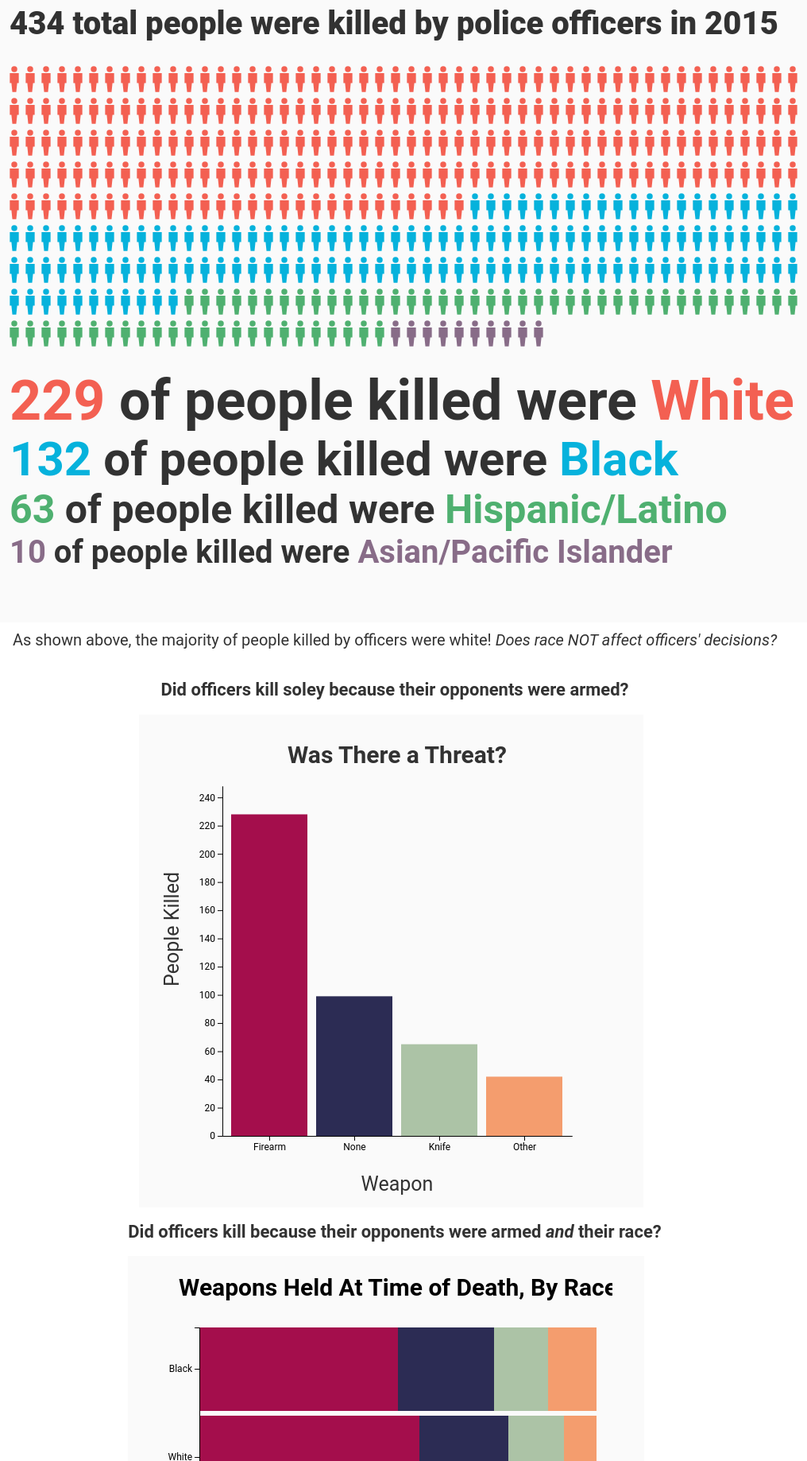
D3 v4 page, settled after 480 driven frames (8 s of simulated time); the page loaded 1 data file(s).


// ── scripts/site.js
document.addEventListener("DOMContentLoaded", function(){

  //constants for graph 1
  var width = 1050;
  var height = 800;
  var padding = 40;


  // People pictogram
  var graph1 = d3.select("#graph1")
  .attr("width", width)
  .attr("height", height)
  .attr("viewBox","0 0 " + " " + width + " " + height);

  // Define an icon & store it in svg <defs> elements as a reusable component
  graph1.append("defs")
  .append("g")
  .attr("id","iconCustom")
  .append("polygon")
  .attr("points", "11.6475 9.0615 0.353 9.0615 0.353 21.6015 2.3795 21.6015 3.546 32.8175 8.453 32.8175 9.62 21.6015 11.6475 21.6015")
  d3.select("#iconCustom")
  .append("circle")
  .attr("cx","6")
  .attr("cy","3.9215")
  .attr("r","3.739")

  //background rectangle
  graph1.append("rect").attr("width",width).attr("height",height);

  //imports CSV file and uses the callback function
  d3.csv("data/police_killings.csv", callback);

  function callback(error, data) {

    //creates an array for race and frequency
    var race_array = d3.nest()
    .key(function(d) { return d.raceethnicity; })
    .rollup(function(v){return v.length;})
    .entries(data);

    //creates an array for armed and frequency
    var armed_array  = d3.nest()
    .key(function(d) { return d.armed; })
    .rollup(function(v){return v.length;})
    .entries(data);

    //creates an array for armed, race, and frequency
    var armed_by_race_array = d3.nest()
    .key(d => d.raceethnicity)
    .key(d => d.armed)
    .rollup(function(v){return v.length;})
    .entries(data);

    //refines armed array to fewer categories
    var firearm_count = 0;
    var none_count = 0;
    var knife_count = 0;
    var other_count = 0;

    armed_array.forEach(function(element){
      if(element.key=="Non-lethal firearm"||element.key=="Firearm")
      firearm_count += element.value;
      else if(element.key=="Other"||element.key=="Vehicle")
      other_count += element.value;
      else if(element.key=="No")
      none_count+=element.value;
      else
      knife_count+=element.value;
    });

    var modified_armed = [
      {"index": 0, "key": "Firearm" , "value": firearm_count},
      {"index": 1,"key": "None" , "value": none_count},
      {"index": 2,"key": "Knife", "value": knife_count},
      {"index": 3,"key": "Other", "value": other_count}
    ];

    //calls on each method to draw the graphs
    makeRaceGraph(race_array);
    makeArmedGraph(modified_armed);
    makeArmedbyRaceChart(armed_by_race_array);
  }

  function makeRaceGraph(data){
    var yPosition = 30;
    var yElementsPadding = 10; // padding btwn elements (e.g. btwn label & pictogram)

    // Grid padding
    var xPadding = 30;
    var yPadding = 15;

    var totalDeaths = 0;

    data.forEach(function(element){
      totalDeaths += element.value; // element.value is frequency
    });

    var raceFrequencyArray = [];

    // Sort array in descending frequency order (Greatest -> Least frequent)
    data.sort(function(a, b) {
      return parseFloat(b.value) - parseFloat(a.value);
    });
    var max_index = 0; // Last index for each type of colored icon. Indexes range from 0-99

    data.forEach(function(element){
      max_index += element.value; // element.value represents 1 death
      raceFrequencyArray.push({"Race" : element.key,"TotalDeaths" : element.value, "MaxIndex" : max_index - 1});
    });

    // Number of cols & rows for pictogram
    var numCols = 50;
    var numRows = Math.round(totalDeaths/numCols);

    // Horizontal and vertical spacing between the icons
    var hBuffer = 40;
    var vBuffer = 20;

    // Return range for total # of elements
    var myIndex=d3.range(numCols*numRows);

    // Create group element and create an svg <use> element for each icon
    yPosition += yElementsPadding + 45; //45 is font size of totalDeathsLabel

    //appends each person icon to the pictogram
    graph1.append("g")
    .attr("id","pictoLayer")
    .attr("transform", "translate(" + 0 + "," + yPosition + ")")
    .selectAll("use")
    .data(myIndex)
    .enter()
    .append("use")
    .attr("xlink:href","#iconCustom")
    .attr("id",function(d)    {
      return "icon"+d;
    })
    .attr("x",function(d) {
      var remainder=d % numCols;//calculates the x position (column number) using modulus
      return xPadding+(remainder*vBuffer);//apply the buffer and return value
    })
    .attr("y",function(d) {
      var whole=Math.floor(d/numCols)//calculates the y position (row number)
      return yPadding+(whole*hBuffer);//apply the buffer and return the value
    })

    //styles each person of the pictogram
    myIndex.forEach(function(index) {
      var person = graph1.select("#icon"+index)
      if(index <= raceFrequencyArray[0].MaxIndex) {
        person.classed("iconRed",true);
      } else if(index <= raceFrequencyArray[1].MaxIndex) {
        person.classed("iconBlue", true);
      } else if(index <= raceFrequencyArray[2].MaxIndex) {
        person.classed("iconGreen", true);
      } else if (index <= raceFrequencyArray[3].MaxIndex){
        person.classed("iconPurple", true);
      } else { // Remove extra people in graph
        person.remove()
      }
    });

    //draws the text and styles it according to size and color
    var raceTextArray = [];
    var fontColor = ["#F36052","#06B2DC", "#4FB070", "#886C88"];
    var fontColorScale = d3.scaleLinear().domain([0, 1, 2, 3]).range(fontColor);
    raceFrequencyArray.forEach(function(element, index) {
      raceTextArray.push([{text: element.TotalDeaths, color: fontColorScale(index)},
        {text: ' of people killed were ', color: 'rgb(50,50,50)'},
        {text: element.Race, color: fontColorScale(index)}]);
      });

      // Create race text labels
      var size = [60,50,40,30];
      var sizeScale = d3.scaleLinear().domain([1, 2, 3, 4]).range(size); // Maps to font size for race label
      var raceLabels = graph1.selectAll('text').data(raceTextArray)
      .enter().append("text")
      .attr("id", "raceLabel");

      yPosition += yElementsPadding + 370; //370 = height of pictogram + extra padding

      raceLabels.attr("x", xPadding)
      .attr("y", function(d, i) {
        yPosition += sizeScale(i) + 10;
        return yPosition;
      })
      .attr("text-anchor", "start")
      .attr("alignment-baseline", "hanging")
      .style("font-size", function(d, i) { return sizeScale(i) + "px"});

      // Create tspans w/n race labels, so can color each piece of text individually
      var tspans = raceLabels.selectAll('tspan')
      .data(function(d) { return d; });
      tspans.enter()
      .append('tspan')
      .style('fill', function(d) { return d.color; })
      .style('font-weight', '600')
      .text(function(d) { return d.text; });

      // Add title (AFTER add textLabel elements to prevent whiteTextLabel from being cut off due to .selectAll func)
      var totalDeathsLabel = graph1.append("text")
      .attr("id", "totalDeathsLabel")
      .attr("x", xPadding)
      .attr("y", 30)
      .attr("text-anchor", "start")
      .attr("alignment-baseline", "hanging")
      .style("font-family", "Roboto")
      .style("font-weight", "900")
      .style("font-size", 40)
      .style("fill", "rgb(50,50,50)")
      .text(totalDeaths + " total people were killed by police officers in 2015");

    } // End makeRaceGraph

    function makeArmedGraph(data){

      //constants
      var width = 600;
      var height = 600;
      var bar_padding = 20;
      var padding = 80;

      //instantiates graph for problem 2
      var graph = d3.select("#graph2")
      .attr("width", width)
      .attr("height", height);

      // Sort array in descending frequency order (Greatest -> Least frequent)
      data.sort(function(a, b) {
        return parseFloat(b.value) - parseFloat(a.value);
      });

      var max_percent = data[0].value;
      var categories = [];
      data.forEach(function(element){
        categories.push(element.key);
      })

      //scales to be used by graph 2
      var yScale = d3.scaleLinear()
      .domain([0, max_percent+bar_padding]).range([height-padding, padding]);
      var xScale = d3.scaleBand()
      .rangeRound([padding, width-padding]).padding(0.1)
      .domain(categories);
      var colorScale = d3.scaleOrdinal()
      .domain([0, 1, 2, 3]).range(["#A40E4C", "#2C2C54", "#ACC3A6", "#F49D6E"]);

      //draws axes
      var xAxis = d3.axisBottom(xScale).tickSizeOuter(0);
      graph.append("g")
      .attr("transform", "translate(0, "+ (width-padding) +")")
      .attr("class", "axis")
      .call(xAxis);

      var yAxis = d3.axisLeft(yScale).tickSizeOuter(0);
      graph.append("g")
      .attr("transform", "translate(" + padding + ", 0)")
      .attr("class", "axis")
      .call(yAxis);

      //appends bars to the bar graph
      graph.selectAll(".bar")
      .data(data)
      .enter().append("rect")
      .style("fill", function(d) { return colorScale(d.index); })
      .attr("class", "bar")
      .attr("x", function(d) { return xScale(d.key); })
      .attr("y", function(d) { return yScale(d.value); })
      .attr("width", xScale.bandwidth())
      .attr("height", function(d) { return height-padding - yScale(d.value); });

      //appends labels to the graph
      graph.append("text")
      .attr("x", width/2)
      .attr("y", padding/2)
      .attr("text-anchor", "middle")
      .attr("alignment-baseline", "central")
      .attr("class", "labels")
      .attr("font-weight", "bold")
      .text("Was There a Threat?");

      graph.append("text")
      .attr("x", width/2)
      .attr("y", height - padding/4)
      .attr("text-anchor", "middle")
      .attr("alignment-baseline", "central")
      .attr("class", "axis_label")
      .text("Weapon");

      graph.append("text")
      .attr("x", padding/5)
      .attr("y", (height-padding)/2)
      .attr("text-anchor", "middle")
      .attr("alignment-baseline", "central")
      .attr("transform", "rotate(270,"+padding/5+","+(height-padding)/2+")")
      .attr("class", "axis_label")
      .text("People Killed");
    }

    function makeArmedbyRaceChart(armed_by_race_array) {
      // data arrays keep track of not armed, had firearm, had knife, and other weapons counts
      var black = ["Black",0,0,0,0];
      var white = ["White",0,0,0,0];
      var hispanic = ["Hispanic",0,0,0,0];
      var asian = ["Asian",0,0,0,0];
      var cur_array = [];
      var result = [];

      // preprocessing data
      armed_by_race_array.forEach(function (element) {
        if (element['key'] == 'Black') {
          cur_array = black;
        } else if (element['key'] == 'White') {
          cur_array = white;
        } else if (element['key'] == 'Hispanic/Latino') {
          cur_array = hispanic;
        } else {
          cur_array = asian;
        }
        var cur_total = 0;
        element['values'].forEach(function (inner_element) {
          if (inner_element['key'] == "No") {
            cur_array[2] = cur_array[2] + inner_element['value'];
            cur_total += inner_element['value'];
          } else if (inner_element['key'] == "Vehicle") {
            cur_array[4] = cur_array[4] + inner_element['value'];
            cur_total += inner_element['value'];
          } else if (inner_element['key'] == "Firearm") {
            cur_array[1] = cur_array[1] + inner_element['value'];
            cur_total += inner_element['value'];
          } else if (inner_element['key'] == "Knife") {
            cur_array[3] = cur_array[3] + inner_element['value'];
            cur_total += inner_element['value'];
          } else if (inner_element['key'] == "Other") {
            cur_array[4] = cur_array[4] + inner_element['value'];
            cur_total += inner_element['value'];
          } else if (inner_element['key'] == "Non-lethal firearm") {
            cur_array[1] = cur_array[1] + inner_element['value'];
            cur_total += inner_element['value'];
          }
        });
        var dict = {
          "race": cur_array[0],
          "Firearm": (cur_array[1]/cur_total)*100,
          "No Weapon": (cur_array[2]/cur_total)*100,
          "Knife": (cur_array[3]/cur_total)*100,
          "Other": (cur_array[4]/cur_total)*100
        };
        result.push(dict);
      });

      result.forEach(function(d) {
        d.value = +d.value;
      });

      // constants
      var keys = ["Firearm", "No Weapon", "Knife", "Other"];
      var graph = d3.select("#graph3").attr("width", 600)
      .attr("height", 600);
      var padding = 80;
      margin = {top: 80, right: 20, bottom: 80, left: 80},
      width = +graph.attr("width") - margin.left - margin.right,
      height = +graph.attr("height") - margin.top - margin.bottom;

      // Transpose the data into layers and create the graph
      var dataset = d3.stack().keys(keys)(result);

      var y = d3.scaleBand()
      .rangeRound([0, height])
      .paddingInner(0.05)
      .align(0.1);

      var x = d3.scaleLinear()
      .rangeRound([0,width]);

      var z = d3.scaleOrdinal()
      .range(["#A40E4C", "#2C2C54", "#ACC3A6", "#F49D6E"]);

      y.domain(result.map(function(d) { return d.race; }));
      x.domain([0, 100]).nice();
      z.domain(keys);

      g = graph.append("g").attr("transform", "translate(" + margin.left + "," + margin.top + ")");;

      g.append("g")
      .selectAll("g")
      .data(d3.stack().keys(keys)(result))
      .enter().append("g")
      .attr("fill", function(d) { return z(d.key); })
      .selectAll("rect")
      .data(function(d) { return d; })
      .enter().append("rect")
      .attr("y", function(d) { return y(d.data.race); })
      .attr("x", function(d) { return x(d[0]); })
      .attr("width", function(d) { return x(d[1]) - x(d[0]); })
      .attr("height", y.bandwidth());

      g.append("g")
      .attr("class", "axis")
      .attr("transform", "translate(0,"+ height +")")
      .call(d3.axisBottom(x))
      .append("text")
      .attr("x", 250)
      .attr("y", margin.bottom-10)
      .attr("text-anchor", "middle")
      .attr("fill", "#000")
      .attr("class", "axis_label")
      .text("Percentages");

      g.append("g")
      .attr("class", "axis")
      .call(d3.axisLeft(y).ticks(null, "s"))

      g.append("text")
      .attr("x", 250)
      .attr("y", -margin.top/2)
      .attr("text-anchor", "middle")
      .attr("fill", "#000")
      .attr("font-weight", "bold")
      .attr("class", "labels")
      .text("Weapons Held At Time of Death, By Race");

      // create the legend
      // var legend = g.append("g")
      //   .attr("font-size", 10)
      //   .attr("text-anchor", "end")
      //   .selectAll("g")
      //   .data(keys.slice().reverse())
      //   .enter().append("g")
      //   .attr("transform", function(d, i) { return "translate(0," + i * 20 + ")"; });

      // legend.append("rect")
      //   .attr("x", width - 19)
      //   .attr("width", 19)
      //   .attr("height", 19)
      //   .attr("fill", z);

      // legend.append("text")
      //   .attr("x", width - 24)
      //   .attr("y", 9.5)
      //   .attr("dy", "0.32em")
      //   .text(function(d) { return d; });

    } // End makeArmedbyRaceChart

  }); // End DOMContentLoaded


### data: data/police_killings.csv
?name, age, gender, raceethnicity, month, day, year, streetaddress, city, state, latitude, longitude, state_fp, county_fp, tract_ce, geo_id, county_id, namelsad, lawenforcementagency, cause, armed, pop, share_white, share_black
A'donte Washington, 16, Male, Black, February, 23, 2015, Clearview Ln, Millbrook, AL, 32.53, -86.36, 1, 51, 30902, 1051030902, 1051, Census Tract 309.02, Millbrook Police Department, Gunshot, No, 3779, 60.5, 30.5
Aaron Rutledge, 27, Male, White, April, 2, 2015, 300 block Iris Park Dr, Pineville, LA, 31.32, -92.43, 22, 79, 11700, 22079011700, 22079, Census Tract 117, Rapides Parish Sheriff's Office, Gunshot, No, 2769, 53.8, 36.2
Aaron Siler, 26, Male, White, March, 14, 2015, 22nd Ave and 56th St, Kenosha, WI, 42.58, -87.84, 55, 59, 1200, 55059001200, 55059, Census Tract 12, Kenosha Police Department, Gunshot, No, 4079, 73.8, 7.7
Aaron Valdez, 25, Male, Hispanic/Latino, March, 11, 2015, 3000 Seminole Ave, South Gate, CA, 33.94, -118.2, 6, 37, 535607, 6037535607, 6037, Census Tract 5356.07, South Gate Police Department, Gunshot, Firearm, 4343, 1.2, 0.6
Adam Jovicic, 29, Male, White, March, 19, 2015, 364 Hiwood Ave, Munroe Falls, OH, 41.15, -81.43, 39, 153, 530800, 39153530800, 39153, Census Tract 5308, Kent Police Department, Gunshot, No, 6809, 92.5, 1.4
Adam Reinhart, 29, Male, White, March, 7, 2015, 18th St and Palm Ln, Phoenix, AZ, 33.47, -112, 4, 13, 111602, 4013111602, 4013, Census Tract 1116.02, Phoenix Police Department, Gunshot, No, 4682, 7, 7.7
Adrian Hernandez, 22, Male, Hispanic/Latino, March, 27, 2015, 4000 Union Ave, Bakersfield, CA, 35.4, -119, 6, 29, 700, 6029000700, 6029, Census Tract 7, Bakersfield Police Department, Gunshot, Firearm, 5027, 50.8, 0.3
Adrian Solis, 35, Male, Hispanic/Latino, March, 26, 2015, 1500 Bayview Ave, Wilmington, CA, 33.79, -118.3, 6, 37, 294200, 6037294200, 6037, Census Tract 2942, Los Angeles Police Department, Gunshot, Non-lethal firearm, 5238, 8.6, 0.2
Alan Alverson, 44, Male, White, January, 28, 2015, Pickett Runn Rd, Sunset, TX, 30.67, -96.4, 48, 41, 603, 48041000603, 48041, Census Tract 6.03, Wise County Sheriff's Department and Tex…, Gunshot, Firearm, 4832, 14.6, 17.7
Alan James, 31, Male, White, February, 7, 2015, 200 Abbie St SE, Wyoming, MI, 42.89, -85.66, 26, 81, 14200, 26081014200, 26081, Census Tract 142, Kentwood Police Department and Wyoming D…, Gunshot, Other, 3795, 63.6, 7.7
Albert Hanson Jr, 76, Male, White, April, 26, 2015, 7th Ave and Kansas Ave, Hanford, CA, 36.21, -119.6, 6, 31, 1200, 6031001200, 6031, Census Tract 12, Kings County Sheriff's Office, Gunshot, Knife, 2786, 51.4, 0.9
Alec Ouzounian, 40, Male, White, May, 12, 2015, 28 Paseo Viento, Rancho Santa Margarita, CA, 33.65, -117.6, 6, 59, 32049, 6059032049, 6059, Census Tract 320.49, Orange County Sheriff's Department, Gunshot, No, 9429, 67.3, 0.6
Alexander Long, 31, Male, White, February, 25, 2015, 25th St and Poplar St, Terre Haute, IN, 39.46, -87.38, 18, 167, 1400, 18167001400, 18167, Census Tract 14, Terre Haute Police Department, Gunshot, Firearm, 3413, 83.7, 7.6
Alexander Myers, 23, Male, White, April, 6, 2015, 5700 block Ashby Dr, Indianapolis, IN, 39.77, -86.15, 18, 97, 354200, 18097354200, 18097, Census Tract 3542, Indianapolis Metropolitan Police Departm…, Gunshot, Non-lethal firearm, 5573, 64, 23.5
Alexander Rivera, 39, Male, Hispanic/Latino, May, 30, 2015, 1128 Murfreesboro Pike, Nashville, TN, 36.13, -86.71, 47, 37, 15802, 47037015802, 47037, Census Tract 158.02, Metro Nashville Police Department, Gunshot, Firearm, 6315, 37.5, 27
Alexia Christian, 25, Female, Black, April, 30, 2015, 141 Pryor St SW, Atlanta, GA, 33.75, -84.39, 13, 121, 3500, 13121003500, 13121, Census Tract 35, Atlanta Police Department, Gunshot, Vehicle, 1997, 30.5, 58.4
Alfredo Rials-Torres, 54, Male, Hispanic/Latino, May, 19, 2015, 4219 2nd Road N, Arlington, VA, 38.87, -77.11, 51, 13, 102003, 51013102003, 51013, Census Tract 1020.03, Arlington Police Department, Gunshot, Firearm, 3651, 52.2, 16.2
Alice Brown, 24, Female, White, March, 17, 2015, Van Ness Ave and Pine St, San Francisco, CA, 37.79, -122.4, 6, 75, 11100, 6075011100, 6075, Census Tract 111, San Francisco Police Department, Gunshot, Firearm, 5286, 44.8, 6.9
Alvin Haynes, 57, Male, Black, January, 26, 2015, 1 Moreland Dr, San Francisco, CA, 37.63, -122.5, 6, 81, 614000, 6081614000, 6081, Census Tract 6140, San Francisco Sheriff's Department, Death in custody, No, 5740, 31.3, 7.5
Amilcar Perez-Lopez, 21, Male, Hispanic/Latino, February, 26, 2015, Folsom St and 24th St, San Francisco, CA, 37.75, -122.4, 6, 75, 22901, 6075022901, 6075, Census Tract 229.01, San Francisco Police Department, Gunshot, Vehicle, 4303, 28.3, 5.1
Andre Murphy Sr, 42, Male, Black, January, 7, 2015, 1223 Omaha Ave, Norfolk, NE, 42.02, -97.39, 31, 119, 960600, 31119960600, 31119, Census Tract 9606, Norfolk Police Division, Death in custody, No, 5213, 92.3, 2.3
Andres Lara-Rodriguez, 21, Male, Hispanic/Latino, February, 13, 2015, S 12th St and Ruby St, Kansas City, KS, 39.07, -94.64, 20, 209, 45000, 20209045000, 20209, Census Tract 450, Kansas City KS Police Department and Kan…, Gunshot, Other, 4149, 40.3, 10.7
Andrew Driver, 36, Male, White, March, 13, 2015, 9700 Kempster Ave, Fontana, CA, 34.08, -117.4, 6, 71, 3302, 6071003302, 6071, Census Tract 33.02, Fontana Police Department, Gunshot, Firearm, 6460, 17.8, 4.4
Andrew Jackson, 26, Male, White, April, 29, 2015, 1200 W Florida Ave, Chickasha, OK, 35.04, -97.95, 40, 51, 400, 40051000400, 40051, Census Tract 4, Grady County Sheriff's Department and Ch…, Gunshot, Firearm, 3348, 77.7, 0.9
Andrew Shipley, 49, Male, White, March, 17, 2015, 360 Argyle Ct, Medford, OR, 42.33, -122.9, 41, 29, 800, 41029000800, 41029, Census Tract 8, Medford Police Department, Gunshot, Firearm, 5824, 78.1, 2.2
Andrew Toto, 54, Male, White, January, 21, 2015, Scobie Pond Rd and Julian Rd, Derry, NH, 42.91, -71.34, 33, 15, 3302, 33015003302, 33015, Census Tract 33.02, Derry Police Department, Gunshot, Firearm, 4521, 94, 1.8
… [head cut at 6 KiB]